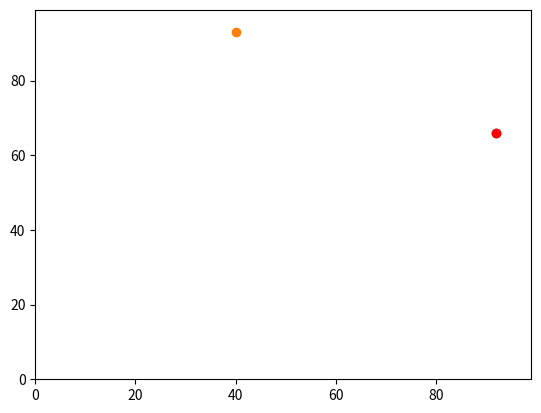

Python code for this plot:
#!/usr/bin/env python3
# -*- coding: utf-8 -*-
"""
Created on Sat Oct 19 10:04:57 2019

@author: brett
"""
# Import statements
import random
import operator
import matplotlib.pyplot

# Create list of agents
agents = []

# Add first agent to list
agents.append([random.randint(0,99),random.randint(0,99)])

print (agents)
# Move agent two steps
if random.random() < 0.5:
    agents[0][0] = agents[0][0] + 1
else:
    agents[0][0] = agents[0][0] - 1
        
if random.random() < 0.5:
    agents[0][1] = agents[0][1] + 1
else:
    agents[0][1] = agents[0][1] - 1        
        
print (agents)


if random.random() < 0.5:
    agents[0][0] = agents[0][0] + 1
else:
    agents[0][0] = agents[0][0] - 1
        
    
if random.random() < 0.5:
    agents[0][1] = agents[0][1] + 1
else:
    agents[0][1] = agents[0][1] - 1        
        
print (agents)


# Add second agent to list
agents.append([random.randint(0,99),random.randint(0,99)])

print (agents)

# Move second agent two steps
if random.random() < 0.5:
    agents[1][0] = agents[1][0] + 1
else:
    agents[1][0] = agents[1][0] - 1
        
    
if random.random() < 0.5:
    agents[1][1] = agents[1][1] + 1
else:
    agents[1][1] = agents[1][1] - 1        
        
print (agents)

if random.random() < 0.5:
    agents[1][0] = agents[1][0] + 1
else:
    agents[1][0] = agents[1][0] - 1
        
    
if random.random() < 0.5:
    agents[1][1] = agents[1][1] + 1
else:
    agents[1][1] = agents[1][1] - 1        
        
print (agents)


# Calculate the distance between agents
answer = (((agents[0][0] - agents[1][0])**2) + ((agents[0][1] - agents[1][1])**2))**0.5
print(answer)

print(max(agents, key=operator.itemgetter(1)))

matplotlib.pyplot.ylim(0, 99)
matplotlib.pyplot.xlim(0, 99)
matplotlib.pyplot.scatter(agents[0][1],agents[0][0])
matplotlib.pyplot.scatter(agents[1][1],agents[1][0])
eastern = max(agents, key=operator.itemgetter(1))
matplotlib.pyplot.scatter(eastern[1], eastern[0], color='red')

matplotlib.pyplot.draw()